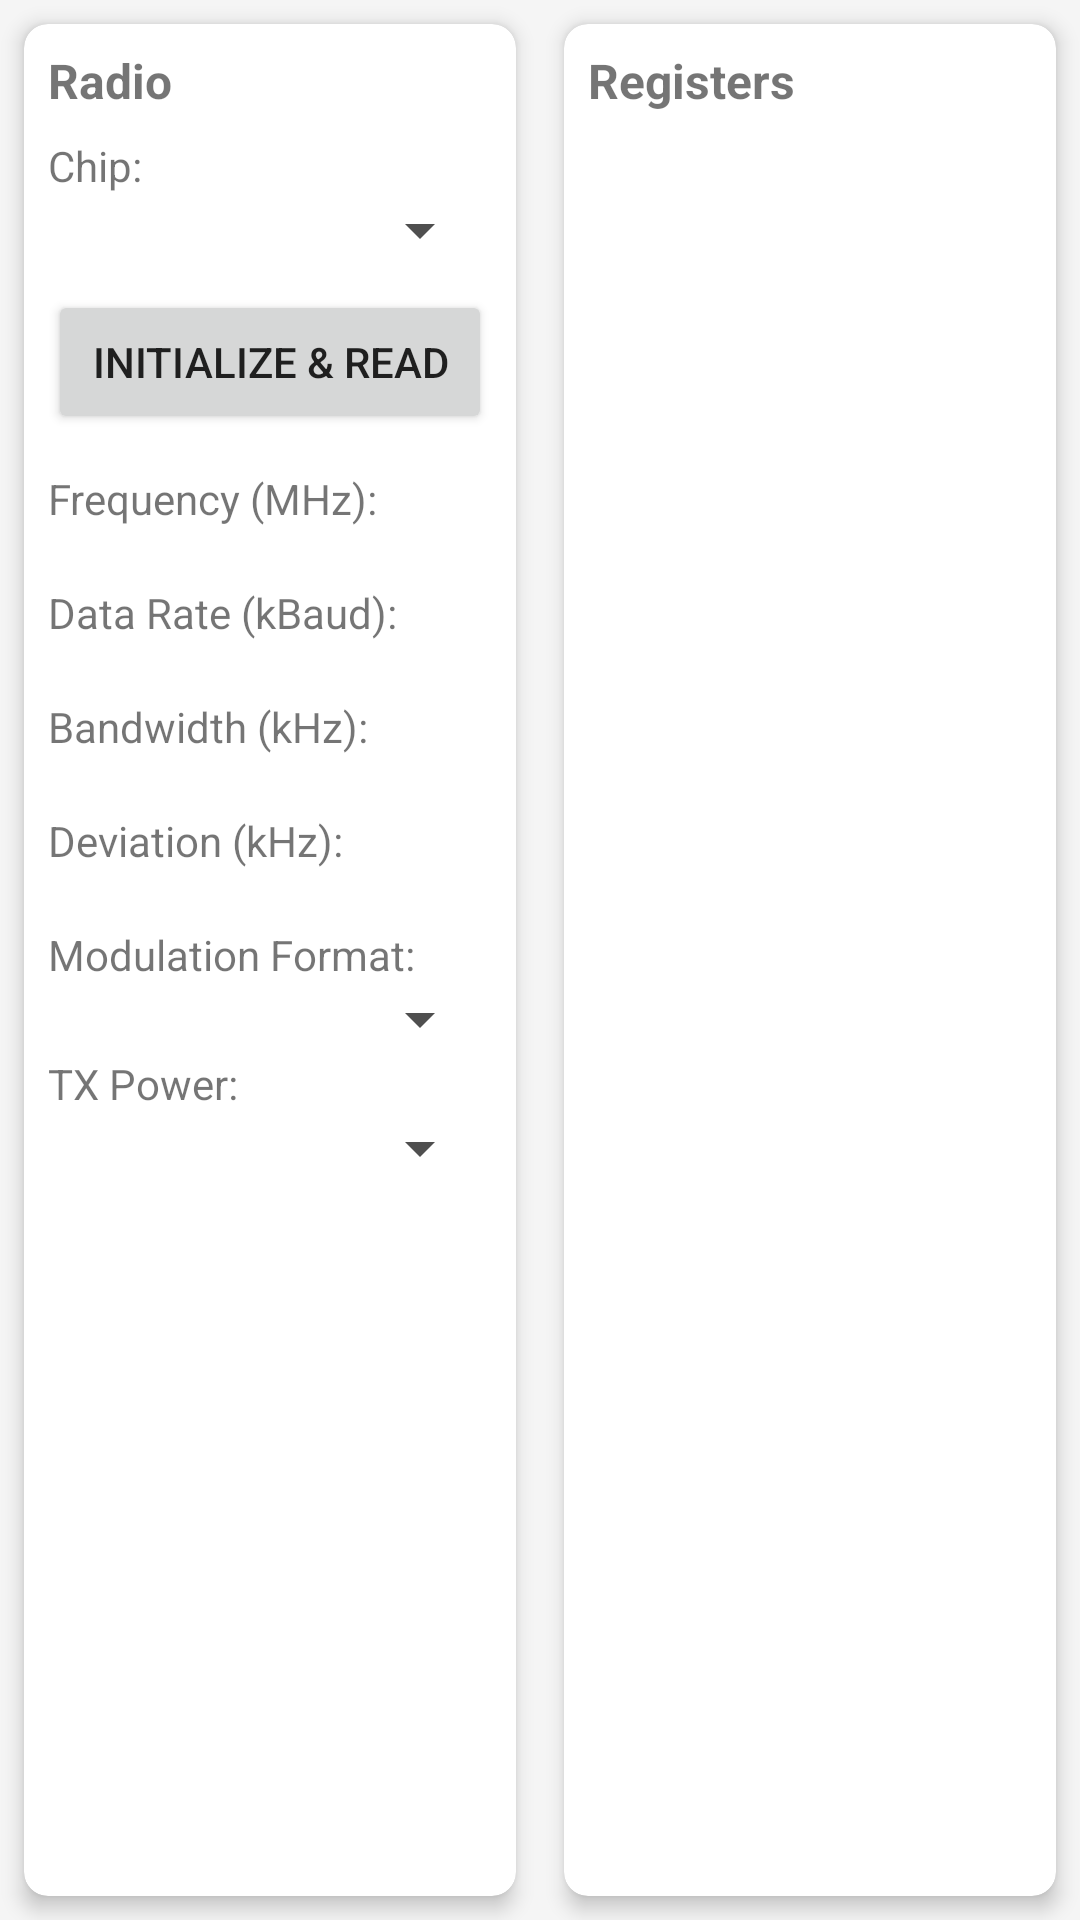

The Android layout XML behind this screen, and the referenced resources:
<!-- AndroidManifest.xml: application theme Theme.Irwaver -->
<!-- res/layout/fragment_ism.xml -->
<?xml version="1.0" encoding="utf-8"?>
<androidx.constraintlayout.widget.ConstraintLayout xmlns:android="http://schemas.android.com/apk/res/android"
    xmlns:app="http://schemas.android.com/apk/res-auto"
    xmlns:tools="http://schemas.android.com/tools"
    android:layout_width="match_parent"
    android:layout_height="match_parent"
    android:background="@color/surfaceBackground">

    <androidx.constraintlayout.widget.Guideline
        android:id="@+id/guideline"
        android:layout_width="wrap_content"
        android:layout_height="wrap_content"
        android:orientation="vertical"
        app:layout_constraintGuide_percent="0.5" />

    <androidx.cardview.widget.CardView
        android:id="@+id/rfParametersCard"
        android:layout_width="0dp"
        android:layout_height="0dp"
        android:layout_margin="8dp"
        app:cardCornerRadius="8dp"
        app:cardElevation="4dp"
        app:cardBackgroundColor="@color/surfaceCard"
        app:layout_constraintTop_toTopOf="parent"
        app:layout_constraintBottom_toBottomOf="parent"
        app:layout_constraintStart_toStartOf="parent"
        app:layout_constraintEnd_toStartOf="@id/guideline">

        <FrameLayout
            android:layout_width="match_parent"
            android:layout_height="match_parent">

            <ScrollView
                android:layout_width="match_parent"
                android:layout_height="match_parent">

                <LinearLayout
                    android:id="@+id/rfParametersContainer"
                    android:layout_width="match_parent"
                    android:layout_height="wrap_content"
                    android:orientation="vertical"
                    android:padding="8dp"
                    android:visibility="visible">

                    <TextView
                        android:layout_width="wrap_content"
                        android:layout_height="wrap_content"
                        android:text="Radio"
                        android:textSize="16sp"
                        android:textStyle="bold"
                        android:layout_marginBottom="8dp" />

                    <TextView
                        android:layout_width="wrap_content"
                        android:layout_height="wrap_content"
                        android:text="Chip:"
                        android:textSize="14sp" />

                    <Spinner
                        android:id="@+id/chipSpinner"
                        android:layout_width="match_parent"
                        android:layout_height="wrap_content"
                        android:layout_marginBottom="8dp" />

                    <Button
                        android:id="@+id/loadButton"
                        android:layout_width="match_parent"
                        android:layout_height="wrap_content"
                        android:text="Initialize &amp; Read"
                        android:layout_marginBottom="12dp" />

                    <TextView
                        android:id="@+id/cc1101HintTextView"
                        android:layout_width="match_parent"
                        android:layout_height="wrap_content"
                        android:text="CC1101 notes: TX Power updates the PA table (PATABLE[0], and PATABLE[1] for ASK/OOK)."
                        android:textSize="12sp"
                        android:visibility="gone"
                        android:layout_marginBottom="12dp" />

                    <LinearLayout
                        android:id="@+id/rfm69ParametersContainer"
                        android:layout_width="match_parent"
                        android:layout_height="wrap_content"
                        android:orientation="vertical">

                        <TextView
                            android:layout_width="wrap_content"
                            android:layout_height="wrap_content"
                            android:text="Frequency (MHz):"
                            android:textSize="14sp" />

                        <TextView
                            android:id="@+id/frequencyTextView"
                            android:layout_width="wrap_content"
                            android:layout_height="wrap_content"
                            android:clickable="true"
                            android:focusable="true"
                            android:background="?attr/selectableItemBackground"
                            android:textSize="14sp" />

                        <TextView
                            android:layout_width="wrap_content"
                            android:layout_height="wrap_content"
                            android:text="Data Rate (kBaud):"
                            android:textSize="14sp" />

                        <TextView
                            android:id="@+id/dataRateTextView"
                            android:layout_width="wrap_content"
                            android:layout_height="wrap_content"
                            android:clickable="true"
                            android:focusable="true"
                            android:background="?attr/selectableItemBackground"
                            android:textSize="14sp" />

                        <TextView
                            android:layout_width="wrap_content"
                            android:layout_height="wrap_content"
                            android:text="Bandwidth (kHz):"
                            android:textSize="14sp" />

                        <TextView
                            android:id="@+id/bandwidthTextView"
                            android:layout_width="wrap_content"
                            android:layout_height="wrap_content"
                            android:clickable="true"
                            android:focusable="true"
                            android:background="?attr/selectableItemBackground"
                            android:textSize="14sp" />

                        <TextView
                            android:layout_width="wrap_content"
                            android:layout_height="wrap_content"
                            android:text="Deviation (kHz):"
                            android:textSize="14sp" />

                        <TextView
                            android:id="@+id/deviationTextView"
                            android:layout_width="wrap_content"
                            android:layout_height="wrap_content"
                            android:clickable="true"
                            android:focusable="true"
                            android:background="?attr/selectableItemBackground"
                            android:textSize="14sp" />

                        <TextView
                            android:layout_width="wrap_content"
                            android:layout_height="wrap_content"
                            android:text="Modulation Format:"
                            android:textSize="14sp" />

                        <Spinner
                            android:id="@+id/modulationFormatSpinner"
                            android:layout_width="match_parent"
                            android:layout_height="wrap_content" />

                        <TextView
                            android:layout_width="wrap_content"
                            android:layout_height="wrap_content"
                            android:text="TX Power:"
                            android:textSize="14sp" />

                        <Spinner
                            android:id="@+id/txPowerSpinner"
                            android:layout_width="match_parent"
                            android:layout_height="wrap_content" />

                    </LinearLayout>

                </LinearLayout>

            </ScrollView>

            <ProgressBar
                android:id="@+id/rfParametersProgressBar"
                android:layout_width="wrap_content"
                android:layout_height="wrap_content"
                android:layout_gravity="center"
                android:visibility="gone" />

        </FrameLayout>

    </androidx.cardview.widget.CardView>

    <androidx.cardview.widget.CardView
        android:id="@+id/registersCard"
        android:layout_width="0dp"
        android:layout_height="0dp"
        android:layout_margin="8dp"
        app:cardCornerRadius="8dp"
        app:cardElevation="4dp"
        app:cardBackgroundColor="@color/surfaceCard"
        app:layout_constraintEnd_toEndOf="parent"
        app:layout_constraintStart_toEndOf="@id/guideline"
        app:layout_constraintTop_toTopOf="parent"
        app:layout_constraintBottom_toBottomOf="parent">

        <FrameLayout
            android:layout_width="match_parent"
            android:layout_height="match_parent">

            <ScrollView
                android:layout_width="match_parent"
                android:layout_height="match_parent">

                <androidx.constraintlayout.widget.ConstraintLayout
                    android:id="@+id/registersContainer"
                    android:layout_width="match_parent"
                    android:layout_height="wrap_content"
                    android:padding="8dp">

                    <TextView
                        android:id="@+id/registersTitle"
                        android:layout_width="wrap_content"
                        android:layout_height="wrap_content"
                        android:layout_marginBottom="4dp"
                        android:text="Registers"
                        android:textSize="16sp"
                        android:textStyle="bold"
                        app:layout_constraintTop_toTopOf="parent"
                        app:layout_constraintStart_toStartOf="parent" />

                </androidx.constraintlayout.widget.ConstraintLayout>

            </ScrollView>

            <ProgressBar
                android:id="@+id/registersProgressBar"
                android:layout_width="wrap_content"
                android:layout_height="wrap_content"
                android:layout_gravity="center"
                android:visibility="gone" />

        </FrameLayout>

    </androidx.cardview.widget.CardView>

</androidx.constraintlayout.widget.ConstraintLayout>
<!-- resources referenced by this layout -->
<resources>
  <color name="surfaceBackground">#F5F5F5</color>
  <color name="surfaceCard">#FFFFFF</color>
  <style name="Theme.Irwaver" parent="Theme.MaterialComponents.DayNight.DarkActionBar">
          
          <item name="colorPrimary">@color/colorPrimary</item>
          <item name="colorPrimaryVariant">@color/colorPrimaryDark</item>
          <item name="colorOnPrimary">@android:color/white</item>
          
          <item name="colorSecondary">@color/colorAccent</item>
          <item name="colorSecondaryVariant">@color/colorPrimaryDark</item>
          <item name="colorOnSecondary">@android:color/white</item>
          
          <item name="android:statusBarColor">?attr/colorPrimaryVariant</item>
          <item name="android:windowBackground">@color/surfaceBackground</item>
          <item name="colorSurface">@color/surfaceCard</item>
          <item name="colorOnSurface">@color/textPrimary</item>
          <item name="android:textColorPrimary">@color/textPrimary</item>
          <item name="android:textColorSecondary">@color/textSecondary</item>
          <item name="android:navigationBarColor">@color/surfaceBackground</item>
          <item name="android:colorBackground">@color/surfaceBackground</item>
          <item name="android:colorForeground">@color/textPrimary</item>
          <item name="android:listDivider">@color/surfaceMuted</item>
          
      </style>
  <color name="colorPrimary">#01579B</color>
  <color name="colorPrimaryDark">#004C8C</color>
  <color name="colorAccent">#0288D1</color>
  <color name="textPrimary">#1F1F1F</color>
  <color name="textSecondary">#4F4F4F</color>
  <color name="surfaceMuted">#E0E0E0</color>
</resources>
